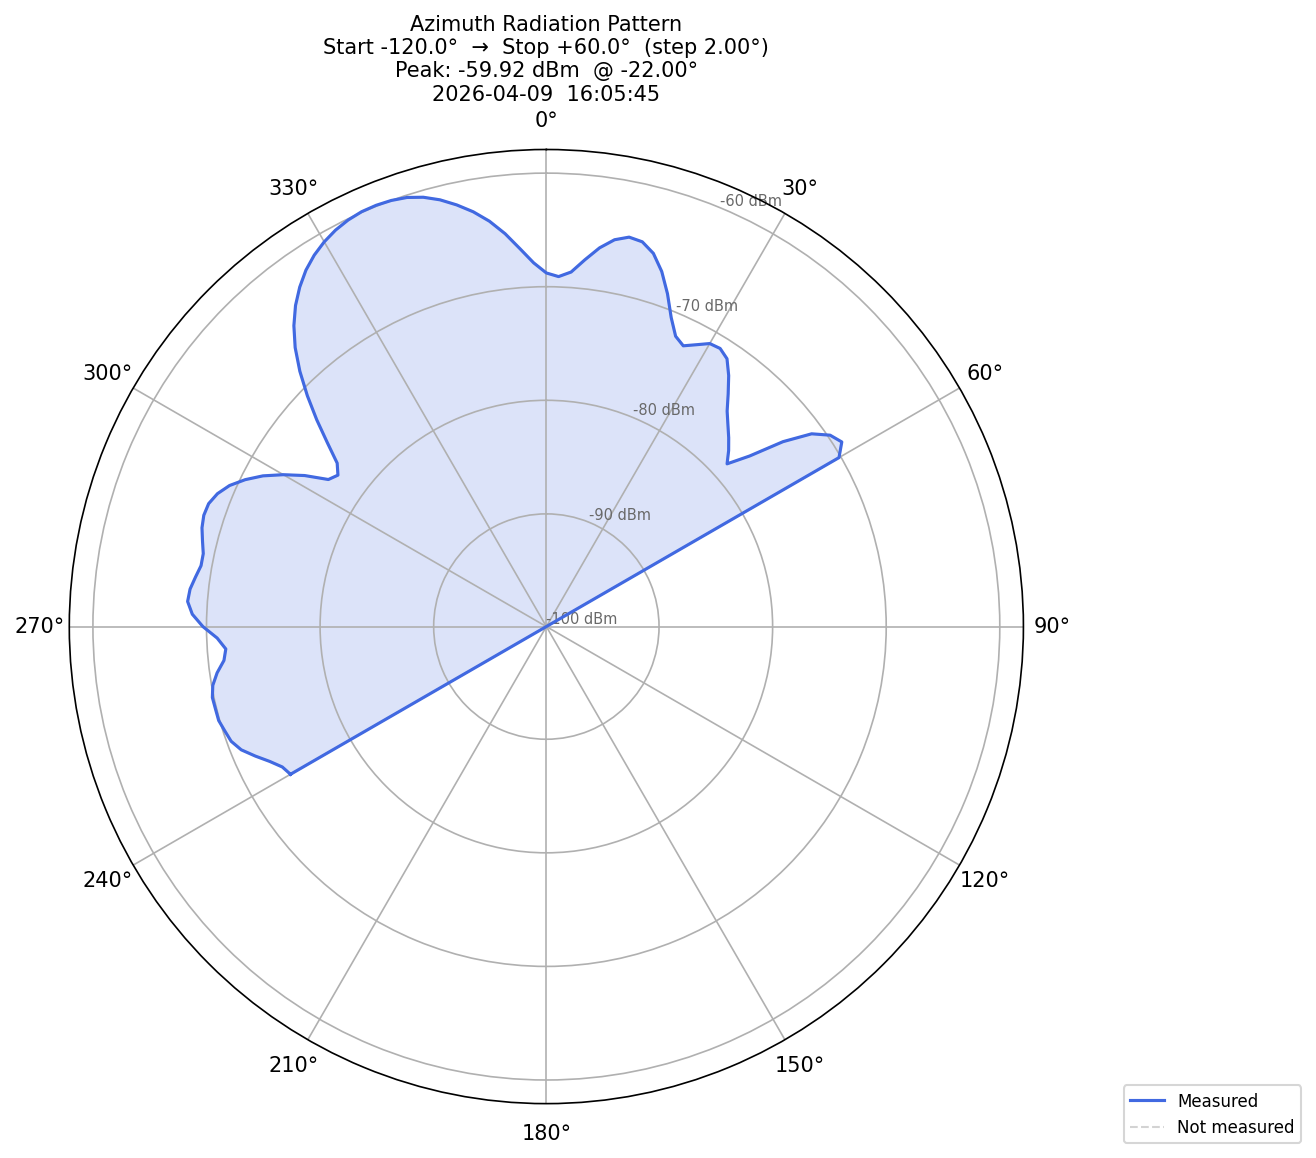

Data behind this chart, as committed beside it:
timestamp, angle_deg, power_dbm, freq_hz
2026-04-09T15:59:51.501718, -120, -73.91, 2400000000
2026-04-09T15:59:55.414267, -118, -73.59, 2400000000
2026-04-09T15:59:59.327052, -116, -72.83, 2400000000
2026-04-09T16:00:03.237573, -114, -71.88, 2400000000
2026-04-09T16:00:07.152385, -112, -70.95, 2400000000
2026-04-09T16:00:11.062231, -110, -70.39, 2400000000
2026-04-09T16:00:14.976264, -108, -70.16, 2400000000
2026-04-09T16:00:18.885868, -106, -69.91, 2400000000
2026-04-09T16:00:22.799365, -104, -69.9, 2400000000
2026-04-09T16:00:26.711927, -102, -69.86, 2400000000
2026-04-09T16:00:30.625164, -100, -70.1, 2400000000
2026-04-09T16:00:34.535864, -98, -70.65, 2400000000
2026-04-09T16:00:38.446947, -96, -71.38, 2400000000
2026-04-09T16:00:42.360200, -94, -71.63, 2400000000
2026-04-09T16:00:46.271974, -92, -70.92, 2400000000
2026-04-09T16:00:50.183576, -90, -69.68, 2400000000
2026-04-09T16:00:54.096922, -88, -68.73, 2400000000
2026-04-09T16:00:58.008029, -86, -68.26, 2400000000
2026-04-09T16:01:01.919774, -84, -68.38, 2400000000
2026-04-09T16:01:05.837301, -82, -68.72, 2400000000
2026-04-09T16:01:09.742616, -80, -69.05, 2400000000
2026-04-09T16:01:13.655962, -78, -69.04, 2400000000
2026-04-09T16:01:17.567958, -76, -68.72, 2400000000
2026-04-09T16:01:21.480257, -74, -68.38, 2400000000
2026-04-09T16:01:25.391546, -72, -68.21, 2400000000
2026-04-09T16:01:29.303882, -70, -68.28, 2400000000
2026-04-09T16:01:33.215733, -68, -68.69, 2400000000
2026-04-09T16:01:37.128149, -66, -69.39, 2400000000
2026-04-09T16:01:41.041618, -64, -70.42, 2400000000
2026-04-09T16:01:44.951664, -62, -71.66, 2400000000
2026-04-09T16:01:48.869354, -60, -73.18, 2400000000
2026-04-09T16:01:52.779232, -58, -74.83, 2400000000
2026-04-09T16:01:56.689517, -56, -76.77, 2400000000
2026-04-09T16:02:00.600724, -54, -77.24, 2400000000
2026-04-09T16:02:04.512996, -52, -76.55, 2400000000
2026-04-09T16:02:08.424617, -50, -74.76, 2400000000
2026-04-09T16:02:12.339918, -48, -72.72, 2400000000
2026-04-09T16:02:16.248962, -46, -70.67, 2400000000
2026-04-09T16:02:20.160746, -44, -68.68, 2400000000
2026-04-09T16:02:24.071580, -42, -66.87, 2400000000
2026-04-09T16:02:27.985265, -40, -65.34, 2400000000
2026-04-09T16:02:31.897288, -38, -64.05, 2400000000
2026-04-09T16:02:35.809511, -36, -62.98, 2400000000
2026-04-09T16:02:39.720926, -34, -62.07, 2400000000
2026-04-09T16:02:43.632844, -32, -61.36, 2400000000
2026-04-09T16:02:47.545585, -30, -60.81, 2400000000
2026-04-09T16:02:51.459577, -28, -60.39, 2400000000
2026-04-09T16:02:55.370081, -26, -60.1, 2400000000
2026-04-09T16:02:59.282480, -24, -59.94, 2400000000
2026-04-09T16:03:03.193537, -22, -59.92, 2400000000
2026-04-09T16:03:07.105310, -20, -60, 2400000000
2026-04-09T16:03:11.021231, -18, -60.2, 2400000000
2026-04-09T16:03:14.929708, -16, -60.6, 2400000000
2026-04-09T16:03:18.842211, -14, -61.2, 2400000000
2026-04-09T16:03:22.754384, -12, -61.97, 2400000000
2026-04-09T16:03:26.664734, -10, -62.84, 2400000000
2026-04-09T16:03:30.576679, -8, -63.88, 2400000000
2026-04-09T16:03:34.490179, -6, -65.14, 2400000000
2026-04-09T16:03:38.402283, -4, -66.57, 2400000000
2026-04-09T16:03:42.312913, -2, -67.88, 2400000000
... 31 more rows
